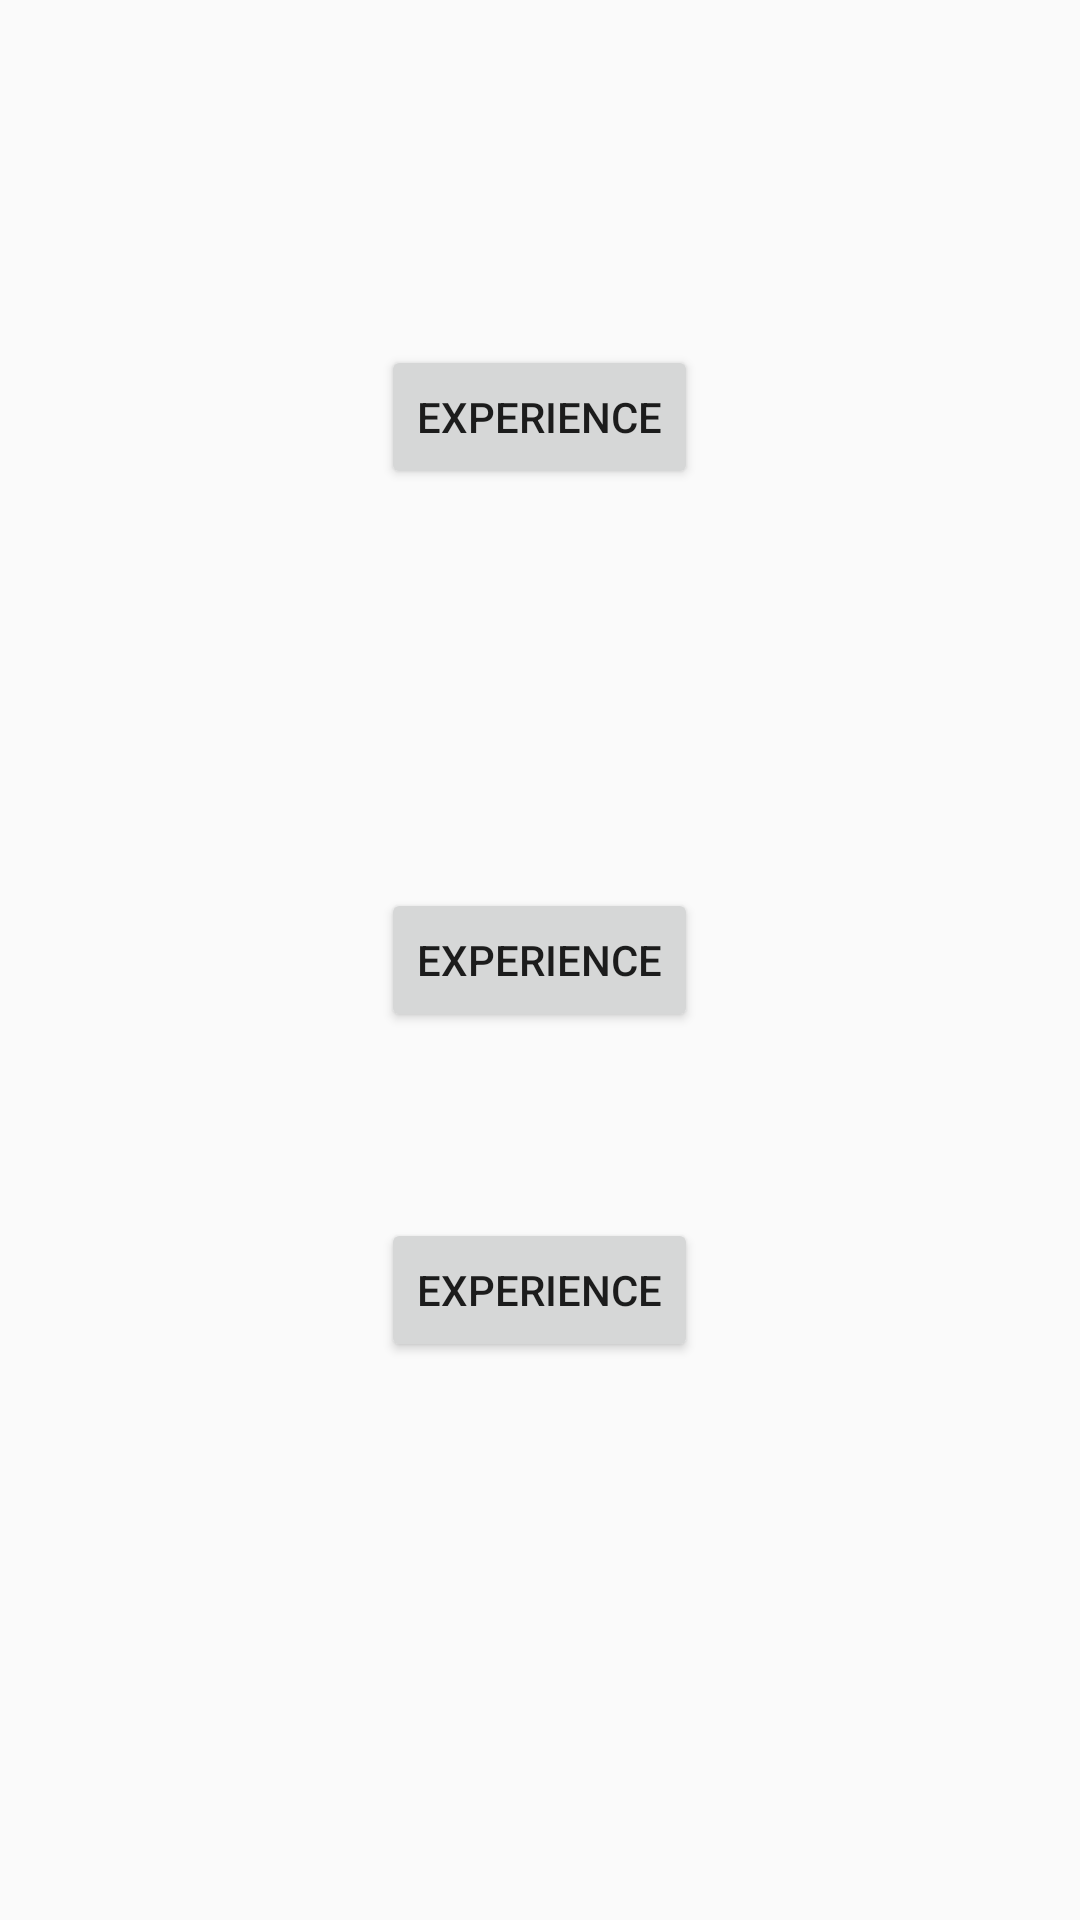

Produce the Android XML layout that renders to this screen, including the resource entries it uses.
<!-- AndroidManifest.xml: application theme AppTheme -->
<!-- res/layout/activity_main.xml -->
<?xml version="1.0" encoding="utf-8"?>

<RelativeLayout xmlns:android="http://schemas.android.com/apk/res/android"
    xmlns:tools="http://schemas.android.com/tools"
    android:id="@+id/activity_main"
    android:layout_width="match_parent"
    android:layout_height="match_parent"
    android:paddingBottom="@dimen/activity_vertical_margin"
    android:paddingLeft="@dimen/activity_horizontal_margin"
    android:paddingRight="@dimen/activity_horizontal_margin"
    android:paddingTop="@dimen/activity_vertical_margin"
    tools:context="com.dormity.imagine.dormity_app.MainActivity">

    <Button
        android:id="@+id/button"
        android:layout_width="wrap_content"
        android:layout_height="wrap_content"
        android:layout_alignParentTop="true"
        android:layout_centerHorizontal="true"
        android:layout_marginTop="115dp"
        android:text="@string/experience_button" />

    <Button
        android:id="@+id/button2"
        android:layout_width="wrap_content"
        android:layout_height="wrap_content"
        android:layout_alignEnd="@+id/button"
        android:layout_alignRight="@+id/button"
        android:layout_centerVertical="true"
        android:text="@string/report_button" />

    <Button
        android:id="@+id/button3"
        android:layout_width="wrap_content"
        android:layout_height="wrap_content"
        android:layout_alignLeft="@+id/button2"
        android:layout_alignStart="@+id/button2"
        android:layout_below="@+id/button2"
        android:layout_marginTop="62dp"
        android:text="@string/dormity_button" />
</RelativeLayout>
<!-- resources referenced by this layout -->
<resources>
  <string name="dormity_button">Experience</string>
  <string name="experience_button">Experience</string>
  <string name="report_button">Experience</string>
  <style name="AppTheme" parent="Theme.AppCompat.Light.DarkActionBar">
          
          <item name="colorPrimary">@color/colorDormity</item>
          <item name="colorPrimaryDark">@color/colorDormity</item>
          <item name="colorAccent">@color/colorBackground</item>
      </style>
  <color name="colorDormity">#ff00ee</color>
  <color name="colorBackground">#ffffff</color>
</resources>
